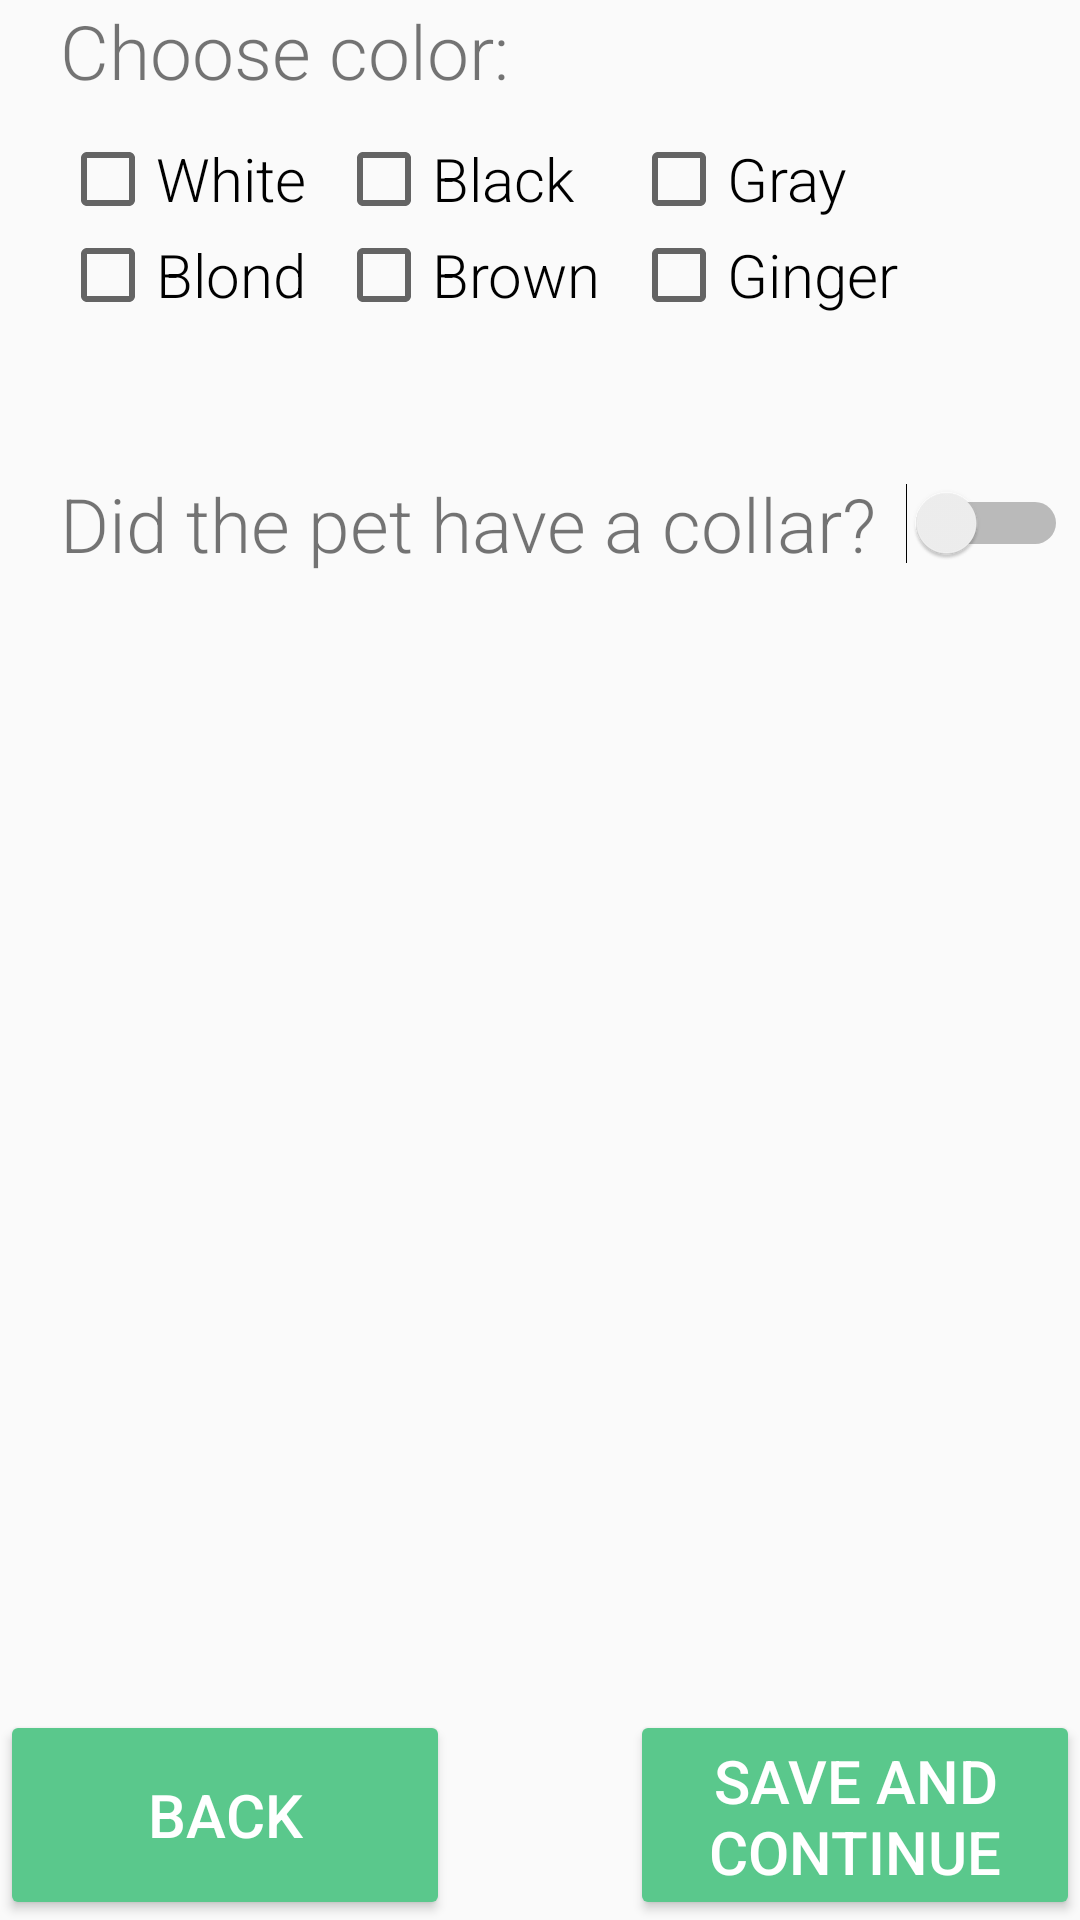

This screen was rendered from an Android layout file. Write that file and the resources it references.
<!-- AndroidManifest.xml: application theme Theme.AppCompat.DayNight.NoActionBar -->
<!-- res/layout/found_fragment_e_color_collar.xml -->
<?xml version="1.0" encoding="utf-8"?>
<androidx.constraintlayout.widget.ConstraintLayout xmlns:android="http://schemas.android.com/apk/res/android"
    xmlns:tools="http://schemas.android.com/tools"
    xmlns:app="http://schemas.android.com/apk/res-auto"
    android:id="@+id/frameLayout5"
    android:layout_width="match_parent"
    android:layout_height="match_parent"
    tools:context=".FoundProcess.Fragment_e_ColorCollar">

    <TextView
        android:id="@+id/color_text"
        android:layout_width="wrap_content"
        android:layout_height="wrap_content"
        android:text="Choose color: "
        android:textSize="25dp"
        android:fontFamily="sans-serif-light"
        android:layout_marginStart="20dp"
        app:layout_constraintStart_toStartOf="parent"
        app:layout_constraintTop_toTopOf="parent" />

    <CheckBox
        android:id="@+id/checkBoxWhite"
        android:layout_width="wrap_content"
        android:layout_height="wrap_content"
        android:text="@string/color_white"
        android:fontFamily="sans-serif-light"
        android:textSize="20dp"
        app:layout_constraintTop_toBottomOf="@id/color_text"
        app:layout_constraintStart_toStartOf="parent"
        android:layout_marginTop="10dp"
        android:layout_marginStart="20dp"
        />

    <CheckBox
        android:id="@+id/checkBoxBlack"
        android:layout_width="wrap_content"
        android:layout_height="wrap_content"
        android:text="@string/color_black"
        android:fontFamily="sans-serif-light"
        android:textSize="20dp"
        app:layout_constraintTop_toBottomOf="@id/color_text"
        app:layout_constraintStart_toEndOf="@id/checkBoxBlond"
        android:layout_marginTop="10dp"
        android:layout_marginStart="10dp"
        />

    <CheckBox
        android:id="@+id/checkBoxGray"
        android:layout_width="wrap_content"
        android:layout_height="wrap_content"
        android:text="@string/color_gray"
        android:fontFamily="sans-serif-light"
        android:textSize="20dp"
        app:layout_constraintTop_toBottomOf="@id/color_text"
        app:layout_constraintStart_toEndOf="@id/checkBoxBrown"
        android:layout_marginTop="10dp"
        android:layout_marginStart="10dp"
        />

    <CheckBox
        android:id="@+id/checkBoxBlond"
        android:layout_width="wrap_content"
        android:layout_height="wrap_content"
        android:fontFamily="sans-serif-light"
        android:textSize="20dp"
        android:text="@string/color_blond"
        app:layout_constraintTop_toBottomOf="@id/checkBoxWhite"
        app:layout_constraintStart_toStartOf="parent"
        android:layout_marginStart="20dp"
        />

    <CheckBox
        android:id="@+id/checkBoxBrown"
        android:layout_width="wrap_content"
        android:layout_height="wrap_content"
        android:fontFamily="sans-serif-light"
        android:textSize="20dp"
        android:text="@string/color_brown"
        app:layout_constraintTop_toBottomOf="@id/checkBoxWhite"
        app:layout_constraintStart_toEndOf="@id/checkBoxBlond"
        android:layout_marginStart="10dp"
        />

    <CheckBox
        android:id="@+id/checkBoxGinger"
        android:layout_width="wrap_content"
        android:layout_height="wrap_content"
        android:fontFamily="sans-serif-light"
        android:textSize="20dp"
        android:text="@string/color_ginger"
        app:layout_constraintTop_toBottomOf="@id/checkBoxWhite"
        app:layout_constraintStart_toEndOf="@id/checkBoxBrown"
        android:layout_marginStart="10dp"
        />

    <TextView
        android:id="@+id/collar"
        android:layout_width="wrap_content"
        android:layout_height="wrap_content"
        android:layout_marginTop="50dp"
        android:text="Did the pet have a collar?"
        android:fontFamily="sans-serif-light"
        android:layout_marginLeft="20dp"
        android:textSize="25dp"
        app:layout_constraintStart_toStartOf="parent"
        app:layout_constraintTop_toBottomOf="@+id/checkBoxBrown" />

    <Switch
        android:id="@+id/collar_choose"
        android:layout_width="wrap_content"
        android:layout_height="wrap_content"
        android:layout_marginStart="10dp"
        android:layout_marginTop="50dp"
        android:textSize="25dp"
        app:layout_constraintStart_toEndOf="@+id/collar"
        app:layout_constraintTop_toBottomOf="@id/checkBoxBrown" />


    <Button
        android:id="@+id/next"
        android:layout_width="150dp"
        android:layout_height="70dp"
        android:backgroundTint="@color/next_prev_color"
        android:text="@string/save_and_continue"
        android:textColor="@color/white"
        android:textSize="20sp"
        app:layout_constraintBottom_toBottomOf="parent"
        app:layout_constraintEnd_toEndOf="parent" />


    <Button
        android:id="@+id/previous"
        android:layout_width="150dp"
        android:layout_height="70dp"
        android:backgroundTint="@color/next_prev_color"
        android:text="Back"
        android:textColor="@color/white"
        android:textSize="20sp"
        app:layout_constraintBottom_toBottomOf="parent"
        app:layout_constraintStart_toStartOf="parent" />


</androidx.constraintlayout.widget.ConstraintLayout>
<!-- resources referenced by this layout -->
<resources>
  <color name="next_prev_color">#5AC88C</color>
  <color name="white">#FFFFFFFF</color>
  <string name="color_black">Black</string>
  <string name="color_blond">Blond</string>
  <string name="color_brown">Brown</string>
  <string name="color_ginger">Ginger</string>
  <string name="color_gray">Gray</string>
  <string name="color_white">White</string>
  <string name="save_and_continue">Save and continue</string>
</resources>
